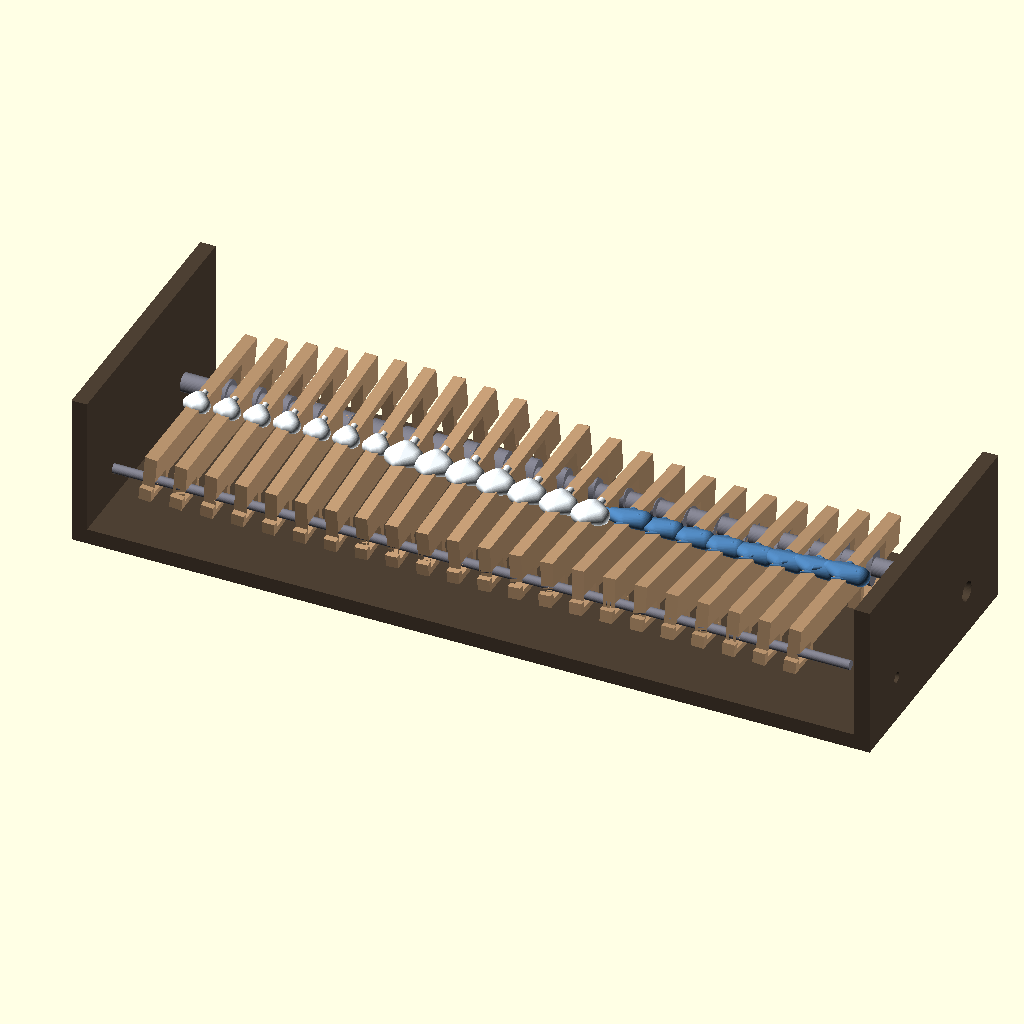
Cell 1: rendered with the file's own defaults.
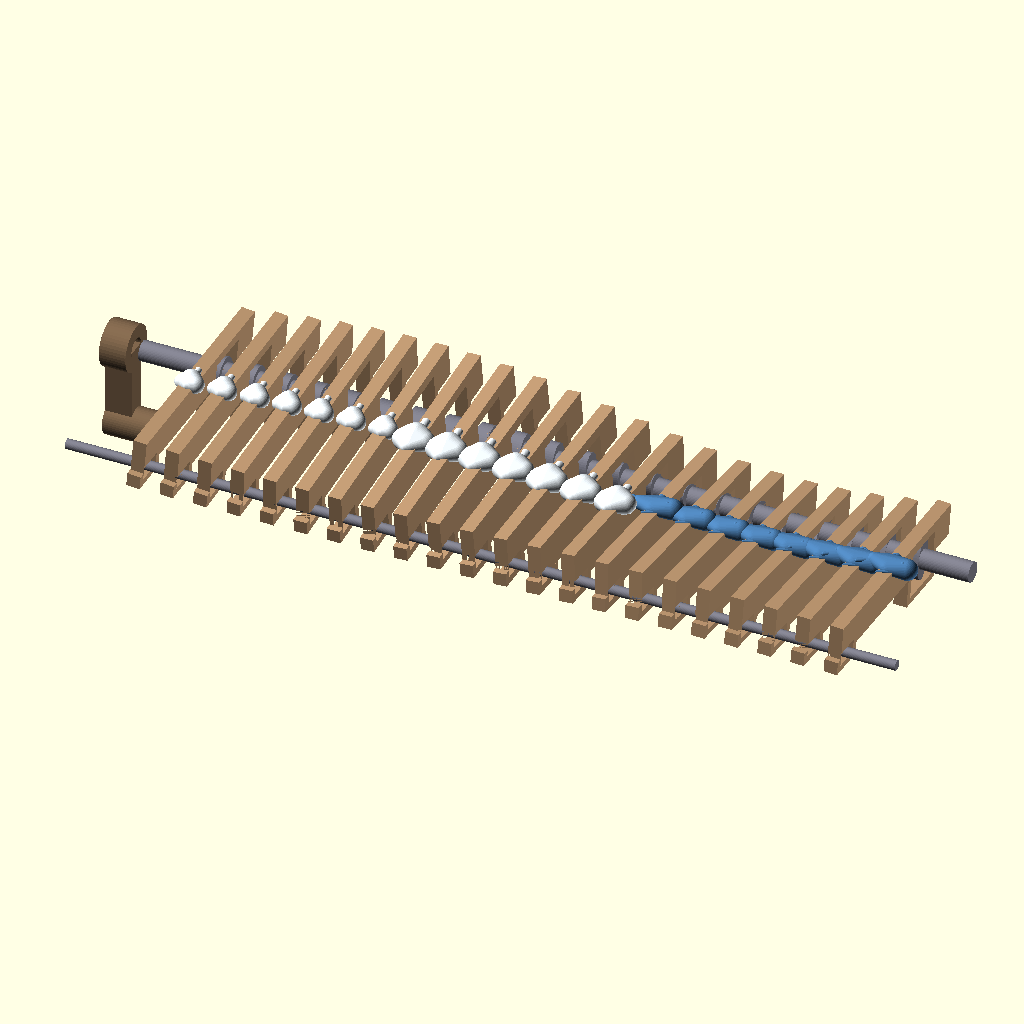
Cell 2: SHOW_FRAME = false (everything else at default).
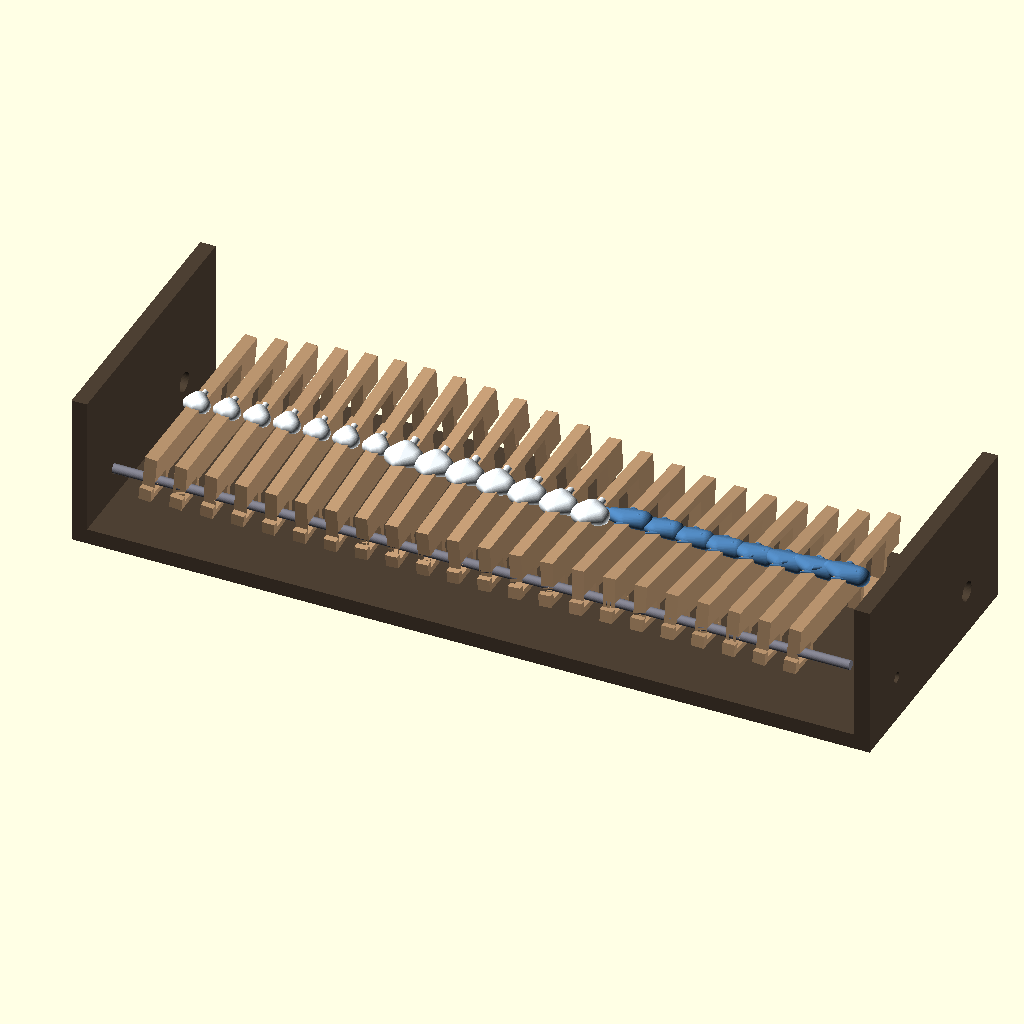
Cell 3 — SHOW_CAMSHAFT_WITH_CAMS set to false, the other parameters unchanged.
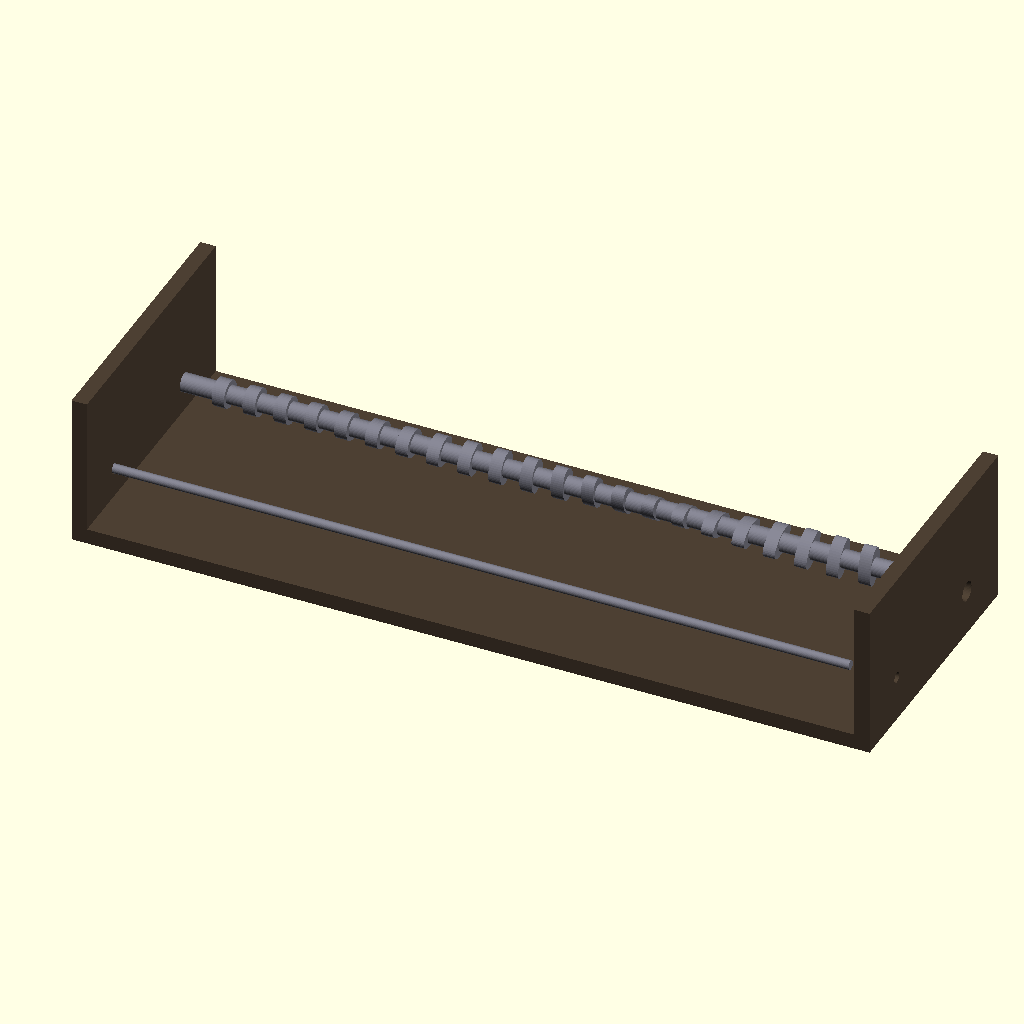
Cell 4: the same model with SHOW_WAVES = false.
All cells are drawn from the same view direction (rotation 55°, 0°, 25°, orthographic, colour scheme Cornfield), but the view is re-fitted for each cell, so position and scale can differ between cells as well as the parameter.
OpenSCAD source file 3d_design_agent/components/wave_crank/wave_ocean_v6.scad:
/*
 * WAVE OCEAN v6 - PROGRESSIVE ECCENTRICITY + FOAM/FISH ELEMENTS
 *
 * Features:
 * - 22 waves with DRAMATICALLY progressive cam eccentricity
 * - Mixed foam (zones A,B) and fish (zone C) elements
 * - Elements mounted on wave tops, face viewer
 * - 2mm walls, printable shafts
 *
 * Cam progression: 3x ratio (visually dramatic)
 *   Wave 1:  circular (9×9mm) → gentle ~2.5mm tip motion
 *   Wave 22: elliptical (12.5×6mm) → dramatic ~7.5mm tip motion
 *
 * Date: 2026-01-21
 */

// ============================================
// ANIMATION CONTROL
// ============================================

MANUAL_ANGLE = -1;
theta = (MANUAL_ANGLE >= 0) ? MANUAL_ANGLE : $t * 360;

// ============================================
// SHOW/HIDE TOGGLES
// ============================================

SHOW_FRAME = true;
SHOW_HINGE_AXLE = true;
SHOW_CAMSHAFT_WITH_CAMS = true;
SHOW_WAVES = true;
SHOW_FOAM_FISH = true;
SHOW_HAND_CRANK = true;

WAVE_RANGE_START = 0;
WAVE_RANGE_END = 21;

// ============================================
// WALL THICKNESS
// ============================================

WALL = 2;

// ============================================
// WAVE PARAMETERS
// ============================================

WAVE_LENGTH = 70;
WAVE_BODY_HEIGHT = 10;
WAVE_THICKNESS = 4;

// ============================================
// HINGE SLOT (with 2mm walls)
// ============================================

HINGE_SLOT_LENGTH = 8;
HINGE_SLOT_HEIGHT = 4;
HINGE_SLOT_CENTER_Y = 4;
HINGE_SLOT_CENTER_Z = 0;

HINGE_EXT_WIDTH = HINGE_SLOT_LENGTH + 2 * WALL;
HINGE_EXT_Y_START = HINGE_SLOT_CENTER_Y - HINGE_SLOT_LENGTH/2 - WALL;
HINGE_EXT_Z_BOTTOM = HINGE_SLOT_CENTER_Z - HINGE_SLOT_HEIGHT/2 - WALL;

// ============================================
// CAM HOUSING (with 2mm walls)
// ============================================

CAM_HOUSING_SIZE = 14;
CAM_HOUSING_CENTER_Y = 53;
CAM_HOUSING_CENTER_Z = 0;

CAM_EXT_WIDTH = CAM_HOUSING_SIZE + 2 * WALL;
CAM_EXT_Y_START = CAM_HOUSING_CENTER_Y - CAM_HOUSING_SIZE/2 - WALL;
CAM_EXT_Z_BOTTOM = CAM_HOUSING_CENTER_Z - CAM_HOUSING_SIZE/2 - WALL;

// ============================================
// SHAFT PARAMETERS
// ============================================

HINGE_AXLE_DIA = 3;
CAMSHAFT_DIA = 6;
SHAFT_LENGTH = 240;

// ============================================
// CAM PARAMETERS - CORRECTED PROGRESSIVE ECCENTRICITY
// ============================================

CAM_THICKNESS = 4;
NUM_WAVES = 22;
UNIT_PITCH = 10;
PHASE_OFFSET = 360 / NUM_WAVES;

// NEW FORMULAS: 3x ratio for dramatic visual difference
// Wave 1: circular (9×9mm) - gentle motion
// Wave 22: elliptical (12.5×6mm) - dramatic motion
function cam_major(i) = 9 + (i / (NUM_WAVES - 1)) * 3.5;   // 9mm to 12.5mm
function cam_minor(i) = 9 - (i / (NUM_WAVES - 1)) * 3;     // 9mm to 6mm
function cam_phase(i) = i * PHASE_OFFSET;

// Eccentricity for reference
function cam_eccentricity(i) = cam_major(i) - cam_minor(i);

// ============================================
// FOAM/FISH ELEMENT PARAMETERS
// ============================================

// Mount position on wave
ELEMENT_MOUNT_Y = 35;        // Middle of wave face
ELEMENT_MOUNT_Z = WAVE_BODY_HEIGHT;  // On top surface

// Zone definitions
ZONE_A_END = 6;              // Waves 0-6 (7 waves) - small foam
ZONE_B_END = 13;             // Waves 7-13 (7 waves) - medium foam
// Zone C: Waves 14-21 (8 waves) - fish

// Element sizes (width × height × depth)
FOAM_SMALL_W = 8;
FOAM_SMALL_H = 6;
FOAM_SMALL_D = 3;

FOAM_MEDIUM_W = 12;
FOAM_MEDIUM_H = 9;
FOAM_MEDIUM_D = 4;

FISH_W = 14;                 // Reduced from 16mm for clearance
FISH_H = 10;
FISH_D = 5;

// Mount post sizes
function mount_post_dia(i) =
    i <= ZONE_A_END ? 2 :
    i <= ZONE_B_END ? 2.5 :
    3;

function mount_hole_dia(i) = mount_post_dia(i) + 0.1;

// ============================================
// FRAME PARAMETERS
// ============================================

WAVE_AREA_START_X = 78;
FIRST_WAVE_X = WAVE_AREA_START_X + UNIT_PITCH;

FRAME_LENGTH = 260;
FRAME_DEPTH = 90;
FRAME_HEIGHT = 50;
FRAME_WALL = 5;
FRAME_X_START = 70;
FRAME_Y_START = -15;
FRAME_Z_BASE = -15;

// ============================================
// CRANK PARAMETERS
// ============================================

CRANK_ARM = 25;
CRANK_KNOB_DIA = 10;
CRANK_KNOB_H = 15;

// ============================================
// COLORS
// ============================================

C_WAVE = [0.75, 0.6, 0.45];
C_CAM = [0.8, 0.5, 0.2];
C_SHAFT = [0.5, 0.5, 0.55];
C_FRAME = [0.3, 0.25, 0.2];
C_CRANK = [0.5, 0.4, 0.3];
C_FOAM = [0.95, 0.98, 1.0];     // White foam
C_FISH = [0.3, 0.5, 0.7];       // Blue-gray fish

$fn = 48;

// ============================================
// DERIVED CALCULATIONS
// ============================================

function wave_x(i) = FIRST_WAVE_X + i * UNIT_PITCH;

LEVER_ARM = CAM_HOUSING_CENTER_Y - HINGE_SLOT_CENTER_Y;

function wave_angle_pitch(i, angle) =
    atan2((cam_major(i) / 2) * sin(angle + cam_phase(i)), LEVER_ARM);

function wave_angle_roll(i, angle) =
    atan2((cam_minor(i) / 2) * cos(angle + cam_phase(i)), LEVER_ARM);

// ============================================
// FOAM ELEMENT MODULES
// ============================================

// Organic blob foam - small (Zone A)
module foam_small() {
    color(C_FOAM)
    union() {
        // Main blob - hull of spheres for organic shape
        hull() {
            translate([0, 0, 2]) sphere(r=3);
            translate([-2, 0, 4]) sphere(r=2);
            translate([2, 0, 3.5]) sphere(r=2.5);
            translate([0, 0, 5]) sphere(r=1.5);
        }
        // Mount post
        translate([0, 0, -3])
            cylinder(d=2, h=3);
    }
}

// Organic blob foam - medium (Zone B)
module foam_medium() {
    color(C_FOAM)
    union() {
        // Larger organic blob
        hull() {
            translate([0, 0, 3]) sphere(r=4);
            translate([-3, 0, 5]) sphere(r=3);
            translate([3, 0, 4]) sphere(r=3);
            translate([0, 0, 7]) sphere(r=2);
            translate([-1, 0, 8]) sphere(r=1.5);
        }
        // Mount post
        translate([0, 0, -4])
            cylinder(d=2.5, h=4);
    }
}

// Fish element (Zone C)
module fish_element() {
    color(C_FISH)
    union() {
        // Fish body - elongated hull
        hull() {
            // Head
            translate([5, 0, 0]) sphere(r=3);
            // Body
            translate([0, 0, 0]) scale([1, 0.6, 1]) sphere(r=4);
            // Tail junction
            translate([-5, 0, 0]) sphere(r=2);
        }
        // Tail fin
        hull() {
            translate([-5, 0, 0]) sphere(r=1);
            translate([-9, 0, 3]) sphere(r=0.5);
            translate([-9, 0, -3]) sphere(r=0.5);
        }
        // Dorsal fin
        hull() {
            translate([0, 0, 3.5]) sphere(r=0.5);
            translate([-2, 0, 5]) sphere(r=0.3);
            translate([2, 0, 3]) sphere(r=0.5);
        }
        // Eye (indent represented by small sphere on side)
        translate([4, 2, 1]) sphere(r=0.8);

        // Mount post (from belly)
        translate([0, 0, -4])
            cylinder(d=3, h=4);
    }
}

// Select element based on wave index
module wave_element(i) {
    if (i <= ZONE_A_END) {
        foam_small();
    } else if (i <= ZONE_B_END) {
        foam_medium();
    } else {
        fish_element();
    }
}

// ============================================
// WAVE SLAT MODULE
// ============================================

module wave_slat(i) {
    x_pos = wave_x(i);
    pitch = wave_angle_pitch(i, theta);
    roll = wave_angle_roll(i, theta);

    color(C_WAVE)
    translate([x_pos, 0, 0])
        translate([0, HINGE_SLOT_CENTER_Y, HINGE_SLOT_CENTER_Z])
            rotate([pitch, roll, 0])
                translate([0, -HINGE_SLOT_CENTER_Y, -HINGE_SLOT_CENTER_Z])
                    difference() {
                        union() {
                            // Main wave body
                            translate([-WAVE_THICKNESS/2, 0, 0])
                                cube([WAVE_THICKNESS, WAVE_LENGTH, WAVE_BODY_HEIGHT]);

                            // Hinge extension
                            translate([-WAVE_THICKNESS/2, HINGE_EXT_Y_START, HINGE_EXT_Z_BOTTOM])
                                cube([WAVE_THICKNESS, HINGE_EXT_WIDTH, -HINGE_EXT_Z_BOTTOM]);

                            // Cam housing extension
                            translate([-WAVE_THICKNESS/2, CAM_EXT_Y_START, CAM_EXT_Z_BOTTOM])
                                cube([WAVE_THICKNESS, CAM_EXT_WIDTH, -CAM_EXT_Z_BOTTOM]);
                        }

                        // Hinge slot cutout
                        translate([-WAVE_THICKNESS/2 - 1,
                                   HINGE_SLOT_CENTER_Y - HINGE_SLOT_LENGTH/2,
                                   HINGE_SLOT_CENTER_Z - HINGE_SLOT_HEIGHT/2])
                            cube([WAVE_THICKNESS + 2, HINGE_SLOT_LENGTH, HINGE_SLOT_HEIGHT]);

                        // Cam housing cutout
                        translate([-WAVE_THICKNESS/2 - 1,
                                   CAM_HOUSING_CENTER_Y - CAM_HOUSING_SIZE/2,
                                   CAM_HOUSING_CENTER_Z - CAM_HOUSING_SIZE/2])
                            cube([WAVE_THICKNESS + 2, CAM_HOUSING_SIZE, CAM_HOUSING_SIZE]);

                        // Foam/fish mount hole
                        translate([0, ELEMENT_MOUNT_Y, ELEMENT_MOUNT_Z - 0.1])
                            cylinder(d=mount_hole_dia(i), h=WAVE_THICKNESS + 0.2, center=true);
                    }
}

// Wave with mounted element
module wave_with_element(i) {
    x_pos = wave_x(i);
    pitch = wave_angle_pitch(i, theta);
    roll = wave_angle_roll(i, theta);

    // Wave slat
    wave_slat(i);

    // Mounted element (follows wave motion)
    if (SHOW_FOAM_FISH) {
        translate([x_pos, 0, 0])
            translate([0, HINGE_SLOT_CENTER_Y, HINGE_SLOT_CENTER_Z])
                rotate([pitch, roll, 0])
                    translate([0, -HINGE_SLOT_CENTER_Y, -HINGE_SLOT_CENTER_Z])
                        translate([0, ELEMENT_MOUNT_Y, ELEMENT_MOUNT_Z])
                            // Rotate element to face viewer (+Y direction)
                            rotate([90, 0, 0])
                                wave_element(i);
    }
}

// All waves with elements
module all_waves() {
    for (i = [WAVE_RANGE_START:WAVE_RANGE_END]) {
        wave_with_element(i);
    }
}

// ============================================
// SHAFT MODULES
// ============================================

module hinge_axle() {
    color(C_SHAFT)
    translate([FRAME_X_START - 5, HINGE_SLOT_CENTER_Y, HINGE_SLOT_CENTER_Z])
        rotate([0, 90, 0])
            cylinder(d=HINGE_AXLE_DIA, h=SHAFT_LENGTH + 10);
}

module camshaft_with_cams() {
    color(C_SHAFT)
    translate([FRAME_X_START - 5, CAM_HOUSING_CENTER_Y, CAM_HOUSING_CENTER_Z])
        rotate([0, 90, 0])
            rotate([0, 0, theta]) {
                // Main shaft
                cylinder(d=CAMSHAFT_DIA, h=SHAFT_LENGTH + 10);

                // Integrated cams
                for (i = [WAVE_RANGE_START:WAVE_RANGE_END]) {
                    cam_x = wave_x(i) - FRAME_X_START + 5;
                    major = cam_major(i);
                    minor = cam_minor(i);
                    phase = cam_phase(i);

                    translate([0, 0, cam_x])
                        rotate([0, 0, phase])
                            color(C_CAM)
                            scale([major/10, minor/10, 1])
                                cylinder(r=5, h=CAM_THICKNESS, center=true);
                }
            }
}

// ============================================
// CRANK & FRAME
// ============================================

module hand_crank() {
    color(C_CRANK)
    translate([FRAME_X_START - 15, CAM_HOUSING_CENTER_Y, CAM_HOUSING_CENTER_Z])
        rotate([0, 90, 0])
            rotate([0, 0, theta]) {
                difference() {
                    cylinder(d=14, h=8);
                    translate([0, 0, -1])
                        cylinder(d=CAMSHAFT_DIA + 0.3, h=10);
                }
                translate([0, -3, 0])
                    cube([CRANK_ARM, 6, 8]);
                translate([CRANK_ARM, 0, 0])
                    cylinder(d=CRANK_KNOB_DIA, h=CRANK_KNOB_H);
            }
}

module frame() {
    color(C_FRAME) {
        // Base
        translate([FRAME_X_START, FRAME_Y_START, FRAME_Z_BASE])
            cube([FRAME_LENGTH, FRAME_DEPTH, FRAME_WALL]);

        // Left wall
        translate([FRAME_X_START, FRAME_Y_START, FRAME_Z_BASE])
            difference() {
                cube([FRAME_WALL, FRAME_DEPTH, FRAME_HEIGHT]);
                translate([-1, HINGE_SLOT_CENTER_Y - FRAME_Y_START, -FRAME_Z_BASE + HINGE_SLOT_CENTER_Z])
                    rotate([0, 90, 0])
                        cylinder(d=HINGE_AXLE_DIA + 0.4, h=FRAME_WALL + 2);
                translate([-1, CAM_HOUSING_CENTER_Y - FRAME_Y_START, -FRAME_Z_BASE + CAM_HOUSING_CENTER_Z])
                    rotate([0, 90, 0])
                        cylinder(d=CAMSHAFT_DIA + 0.4, h=FRAME_WALL + 2);
            }

        // Right wall
        translate([FRAME_X_START + FRAME_LENGTH - FRAME_WALL, FRAME_Y_START, FRAME_Z_BASE])
            difference() {
                cube([FRAME_WALL, FRAME_DEPTH, FRAME_HEIGHT]);
                translate([-1, HINGE_SLOT_CENTER_Y - FRAME_Y_START, -FRAME_Z_BASE + HINGE_SLOT_CENTER_Z])
                    rotate([0, 90, 0])
                        cylinder(d=HINGE_AXLE_DIA + 0.4, h=FRAME_WALL + 2);
                translate([-1, CAM_HOUSING_CENTER_Y - FRAME_Y_START, -FRAME_Z_BASE + CAM_HOUSING_CENTER_Z])
                    rotate([0, 90, 0])
                        cylinder(d=CAMSHAFT_DIA + 0.4, h=FRAME_WALL + 2);
            }
    }
}

// ============================================
// ASSEMBLY
// ============================================

module wave_ocean_v6_assembly() {
    if (SHOW_FRAME) frame();
    if (SHOW_HINGE_AXLE) hinge_axle();
    if (SHOW_CAMSHAFT_WITH_CAMS) camshaft_with_cams();
    if (SHOW_WAVES) all_waves();
    if (SHOW_HAND_CRANK) hand_crank();
}

// ============================================
// RENDER
// ============================================

wave_ocean_v6_assembly();

// ============================================
// CONSOLE OUTPUT
// ============================================

echo("");
echo("╔═══════════════════════════════════════════════════════════════════╗");
echo("║     WAVE OCEAN v6 - PROGRESSIVE ECCENTRICITY + FOAM/FISH          ║");
echo("╠═══════════════════════════════════════════════════════════════════╣");
echo("║                                                                   ║");
echo("║  CAM PROGRESSION (3x ratio for dramatic visual):                  ║");
echo(str("║    Wave 1:  ", cam_major(0), "×", cam_minor(0), "mm (circular, gentle)"));
echo(str("║    Wave 11: ", cam_major(10), "×", cam_minor(10), "mm (medium)"));
echo(str("║    Wave 22: ", cam_major(21), "×", cam_minor(21), "mm (elliptical, dramatic)"));
echo("║                                                                   ║");
echo("║  ELEMENT ZONES:                                                   ║");
echo("║    Zone A (Waves 1-7):   Small organic foam blobs                 ║");
echo("║    Zone B (Waves 8-14):  Medium organic foam blobs                ║");
echo("║    Zone C (Waves 15-22): Fish elements (14mm wide)                ║");
echo("║                                                                   ║");
echo("║  TIP MOTION AMPLITUDES:                                           ║");
echo("║    Zone A: ~2.5mm (gentle ripple)                                 ║");
echo("║    Zone B: ~5mm (medium waves)                                    ║");
echo("║    Zone C: ~7.5mm (dramatic swells with jumping fish)             ║");
echo("║                                                                   ║");
echo("╚═══════════════════════════════════════════════════════════════════╝");
echo("");

// Cam verification
echo("CAM SIZES (all must fit in 14mm housing):");
for (i = [0, 7, 14, 21]) {
    major = cam_major(i);
    minor = cam_minor(i);
    diag = sqrt(pow(major/2, 2) + pow(minor/2, 2)) * 2;
    echo(str("  Wave ", i+1, ": ", major, "×", minor, "mm, diagonal=", diag, "mm ",
             diag < 14 ? "✓" : "✗"));
}
Parameter table extracted from the source (name, type, default, range or options):
MANUAL_ANGLE: number, default -1
SHOW_FRAME: bool, default true
SHOW_HINGE_AXLE: bool, default true
SHOW_CAMSHAFT_WITH_CAMS: bool, default true
SHOW_WAVES: bool, default true
SHOW_FOAM_FISH: bool, default true
SHOW_HAND_CRANK: bool, default true
WAVE_RANGE_START: number, default 0
WAVE_RANGE_END: number, default 21
WALL: number, default 2
WAVE_LENGTH: number, default 70
WAVE_BODY_HEIGHT: number, default 10
WAVE_THICKNESS: number, default 4
HINGE_SLOT_LENGTH: number, default 8
HINGE_SLOT_HEIGHT: number, default 4
HINGE_SLOT_CENTER_Y: number, default 4
HINGE_SLOT_CENTER_Z: number, default 0
CAM_HOUSING_SIZE: number, default 14
CAM_HOUSING_CENTER_Y: number, default 53
CAM_HOUSING_CENTER_Z: number, default 0
HINGE_AXLE_DIA: number, default 3
CAMSHAFT_DIA: number, default 6
SHAFT_LENGTH: number, default 240
CAM_THICKNESS: number, default 4
NUM_WAVES: number, default 22
UNIT_PITCH: number, default 10
